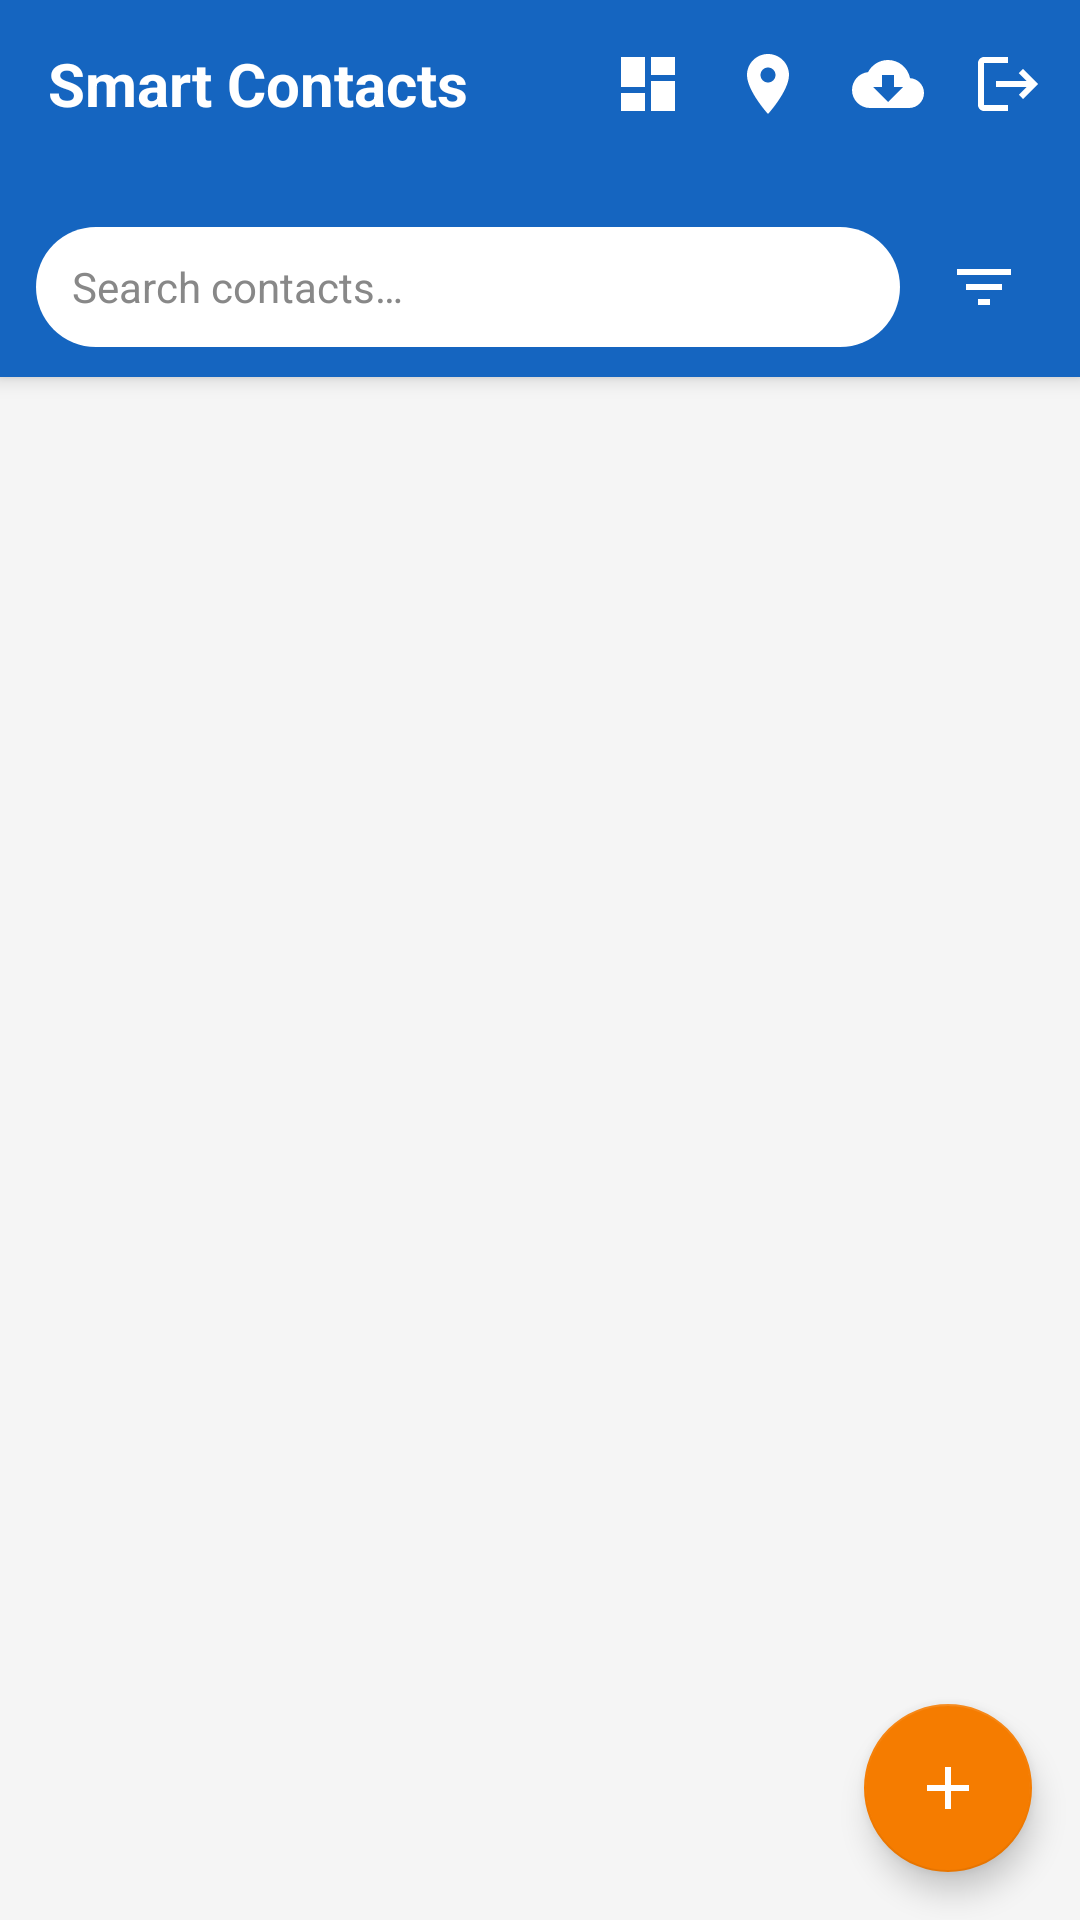

Android layout source for this screen:
<!-- AndroidManifest.xml: application theme Theme.SmartContacts -->
<!-- res/layout/activity_main.xml -->
<?xml version="1.0" encoding="utf-8"?>
<androidx.coordinatorlayout.widget.CoordinatorLayout
    xmlns:android="http://schemas.android.com/apk/res/android"
    xmlns:app="http://schemas.android.com/apk/res-auto"
    android:fitsSystemWindows="true"
    android:layout_width="match_parent" android:layout_height="match_parent"
    android:background="@color/background_grey">

    <com.google.android.material.appbar.AppBarLayout
        android:layout_width="match_parent" android:layout_height="wrap_content"
        android:theme="@style/ThemeOverlay.AppCompat.Dark.ActionBar">

        
        <LinearLayout android:layout_width="match_parent" android:layout_height="?attr/actionBarSize"
            android:background="@color/colorPrimary" android:gravity="center_vertical"
            android:orientation="horizontal" android:paddingStart="16dp" android:paddingEnd="4dp">
            <TextView android:layout_width="0dp" android:layout_height="wrap_content"
                android:layout_weight="1" android:text="Smart Contacts"
                android:textColor="@android:color/white" android:textSize="20sp" android:textStyle="bold"/>
            <ImageButton android:id="@+id/btn_dashboard" android:layout_width="40dp"
                android:layout_height="40dp"
                android:background="?attr/selectableItemBackgroundBorderless"
                android:contentDescription="Dashboard" android:src="@drawable/ic_dashboard"
                android:tint="@android:color/white"/>
            <ImageButton android:id="@+id/btn_nearby" android:layout_width="40dp"
                android:layout_height="40dp"
                android:background="?attr/selectableItemBackgroundBorderless"
                android:contentDescription="Nearby" android:src="@drawable/ic_nearby"
                android:tint="@android:color/white"/>
            <ImageButton android:id="@+id/btn_backup" android:layout_width="40dp"
                android:layout_height="40dp"
                android:background="?attr/selectableItemBackgroundBorderless"
                android:contentDescription="Backup" android:src="@drawable/ic_backup"
                android:tint="@android:color/white"/>
            <ImageButton android:id="@+id/btn_logout" android:layout_width="40dp"
                android:layout_height="40dp"
                android:background="?attr/selectableItemBackgroundBorderless"
                android:contentDescription="Logout" android:src="@drawable/ic_logout"
                android:tint="@android:color/white"/>
        </LinearLayout>

        
        <LinearLayout android:layout_width="match_parent" android:layout_height="wrap_content"
            android:background="@color/colorPrimary" android:orientation="vertical"
            android:paddingStart="12dp" android:paddingEnd="12dp" android:paddingBottom="10dp">
            <TextView android:id="@+id/tv_welcome" android:layout_width="wrap_content"
                android:layout_height="wrap_content" android:layout_marginBottom="2dp"
                android:textColor="#BBDEFB" android:textSize="13sp"/>
            <TextView android:id="@+id/tv_nearby_label" android:layout_width="wrap_content"
                android:layout_height="wrap_content" android:layout_marginBottom="2dp"
                android:textColor="#FFE082" android:textSize="12sp" android:textStyle="bold"
                android:visibility="gone"/>
            <TextView android:id="@+id/tv_sort_label" android:layout_width="wrap_content"
                android:layout_height="wrap_content" android:layout_marginBottom="6dp"
                android:text="Sorted by: Name A → Z"
                android:textColor="#BBDEFB" android:textSize="11sp"
                android:visibility="gone"/>
            <LinearLayout android:layout_width="match_parent" android:layout_height="wrap_content"
                android:gravity="center_vertical" android:orientation="horizontal">
                <EditText android:id="@+id/et_search" android:layout_width="0dp"
                    android:layout_height="40dp" android:layout_weight="1"
                    android:background="@drawable/bg_search" android:hint="Search contacts…"
                    android:inputType="text" android:maxLines="1"
                    android:paddingStart="12dp" android:paddingEnd="12dp"
                    android:textColor="@android:color/black" android:textColorHint="#888888"
                    android:textSize="14sp"/>
                
                <ImageButton android:id="@+id/btn_filter" android:layout_width="40dp"
                    android:layout_height="40dp" android:layout_marginStart="8dp"
                    android:background="?attr/selectableItemBackgroundBorderless"
                    android:contentDescription="Filter / Sort (long press)"
                    android:src="@drawable/ic_filter" android:tint="@android:color/white"
                    android:longClickable="true"/>
            </LinearLayout>
        </LinearLayout>
    </com.google.android.material.appbar.AppBarLayout>

    <LinearLayout android:layout_width="match_parent" android:layout_height="match_parent"
        android:orientation="vertical" app:layout_behavior="@string/appbar_scrolling_view_behavior">
        <androidx.recyclerview.widget.RecyclerView android:id="@+id/recycler_contacts"
            android:layout_width="match_parent" android:layout_height="0dp"
            android:layout_weight="1" android:clipToPadding="false" android:paddingBottom="80dp"/>
        <LinearLayout android:id="@+id/tv_empty" android:layout_width="match_parent"
            android:layout_height="0dp" android:layout_weight="1" android:gravity="center"
            android:orientation="vertical" android:visibility="gone">
            <ImageView android:layout_width="80dp" android:layout_height="80dp"
                android:src="@drawable/ic_person" android:contentDescription="Empty"/>
            <TextView android:layout_width="wrap_content" android:layout_height="wrap_content"
                android:layout_marginTop="12dp" android:gravity="center"
                android:text="No contacts yet.\nTap + to add one."
                android:textColor="#999999" android:textSize="16sp"/>
        </LinearLayout>
    </LinearLayout>

    <com.google.android.material.floatingactionbutton.FloatingActionButton android:id="@+id/fab_add"
        android:layout_width="wrap_content" android:layout_height="wrap_content"
        android:layout_gravity="bottom|end" android:layout_margin="16dp"
        android:contentDescription="Add Contact" android:src="@drawable/ic_add"
        app:backgroundTint="@color/colorAccent" app:tint="@android:color/white"/>

</androidx.coordinatorlayout.widget.CoordinatorLayout>
<!-- resources referenced by this layout -->
<resources>
  <color name="background_grey">#F5F5F5</color>
  <color name="colorAccent">#F57C00</color>
  <color name="colorPrimary">#1565C0</color>
  <!-- drawable bg_search (drawable) -->
  <?xml version="1.0" encoding="utf-8"?>
  <shape xmlns:android="http://schemas.android.com/apk/res/android"
      android:shape="rectangle">
      <solid android:color="@android:color/white" />
      <corners android:radius="20dp" />
  </shape>
  <!-- drawable ic_add (drawable) -->
  <?xml version="1.0" encoding="utf-8"?>
  <vector xmlns:android="http://schemas.android.com/apk/res/android"
      android:width="24dp"
      android:height="24dp"
      android:viewportWidth="24"
      android:viewportHeight="24">
      <path
          android:fillColor="#FFFFFF"
          android:pathData="M19,13H13V19H11V13H5V11H11V5H13V11H19V13Z" />
  </vector>
  <!-- drawable ic_backup (drawable) -->
  <?xml version="1.0" encoding="utf-8"?>
  <vector xmlns:android="http://schemas.android.com/apk/res/android"
      android:width="24dp" android:height="24dp"
      android:viewportWidth="24" android:viewportHeight="24">
      <path android:fillColor="#FFFFFF"
          android:pathData="M19.35,10.04C18.67,6.59 15.64,4 12,4C9.11,4 6.6,5.64 5.35,8.04C2.34,8.36 0,10.91 0,14C0,17.31 2.69,20 6,20H19C21.76,20 24,17.76 24,15C24,12.36 21.95,10.22 19.35,10.04ZM17,13L12,18L7,13H10V9H14V13H17Z"/>
  </vector>
  <!-- drawable ic_dashboard (drawable) -->
  <?xml version="1.0" encoding="utf-8"?>
  <vector xmlns:android="http://schemas.android.com/apk/res/android"
      android:width="24dp" android:height="24dp" android:viewportWidth="24" android:viewportHeight="24">
      <path android:fillColor="#FFFFFF"
          android:pathData="M3,13H11V3H3M3,21H11V15H3M13,21H21V11H13M13,3V9H21V3"/>
  </vector>
  <!-- drawable ic_filter (drawable) -->
  <?xml version="1.0" encoding="utf-8"?>
  <vector xmlns:android="http://schemas.android.com/apk/res/android"
      android:width="24dp"
      android:height="24dp"
      android:viewportWidth="24"
      android:viewportHeight="24">
      <path
          android:fillColor="#FFFFFF"
          android:pathData="M10,18H14V16H10V18ZM3,6V8H21V6H3ZM6,13H18V11H6V13Z" />
  </vector>
  <!-- drawable ic_logout (drawable) -->
  <?xml version="1.0" encoding="utf-8"?>
  <vector xmlns:android="http://schemas.android.com/apk/res/android"
      android:width="24dp" android:height="24dp"
      android:viewportWidth="24" android:viewportHeight="24">
      <path android:fillColor="#FFFFFF"
          android:pathData="M17,7L15.59,8.41L18.17,11H8V13H18.17L15.59,15.58L17,17L22,12L17,7ZM4,5H12V3H4C2.9,3 2,3.9 2,5V19C2,20.1 2.9,21 4,21H12V19H4V5Z"/>
  </vector>
  <!-- drawable ic_person (drawable) -->
  <?xml version="1.0" encoding="utf-8"?>
  <vector xmlns:android="http://schemas.android.com/apk/res/android"
      android:width="64dp"
      android:height="64dp"
      android:viewportWidth="24"
      android:viewportHeight="24">
      <path
          android:fillColor="#CCCCCC"
          android:pathData="M12,12C14.21,12 16,10.21 16,8C16,5.79 14.21,4 12,4C9.79,4 8,5.79 8,8C8,10.21 9.79,12 12,12ZM12,14C9.33,14 4,15.34 4,18V20H20V18C20,15.34 14.67,14 12,14Z" />
  </vector>
  <style name="Theme.SmartContacts" parent="Theme.MaterialComponents.Light.NoActionBar">
          <item name="colorPrimary">@color/colorPrimary</item>
          <item name="colorPrimaryDark">@color/colorPrimaryDark</item>
          <item name="colorAccent">@color/colorAccent</item>
          <item name="android:windowBackground">@color/background_grey</item>
      </style>
  <color name="colorPrimaryDark">#0D47A1</color>
</resources>
